Run: headless pygame with SDL's dummy video driver; simulated clock (each Clock.tick advances the game by its frame time, no real sleeping); random seed 0; keys injected as events and as key.get_pressed() state; mouse plan: one left click at the window centre at the start of phase 2, then a move to the lower-right quarter at the start of phase 3.
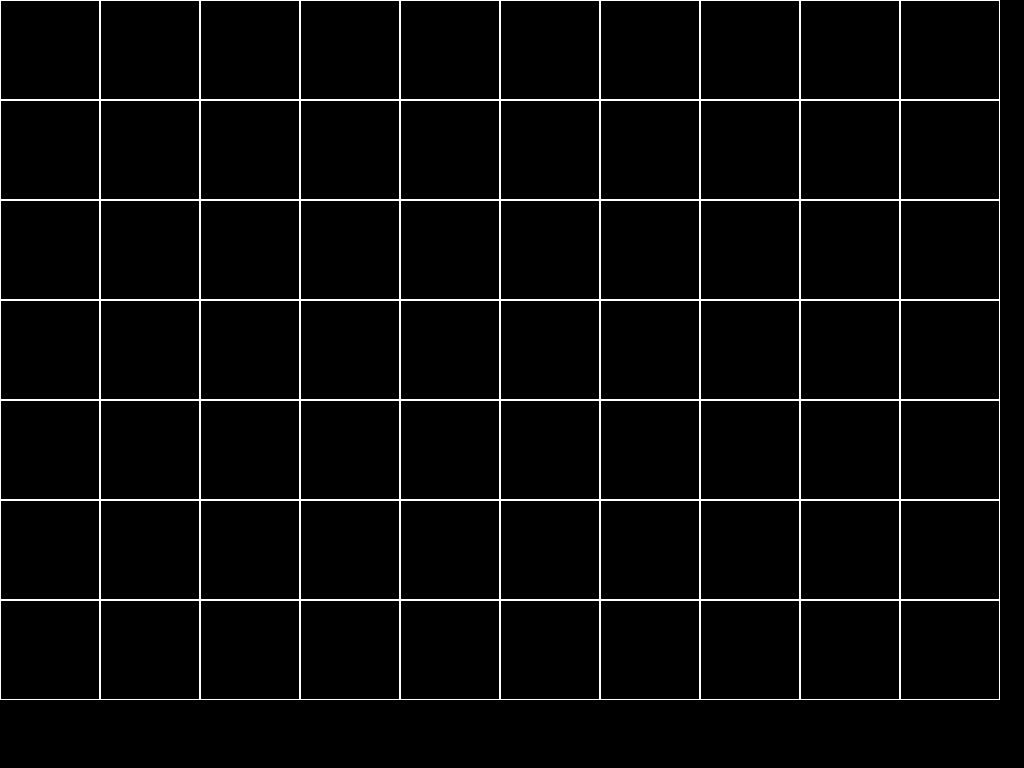
Frame 1 of 4 · flips 1–60 · no input
Frame 2 of 4 · flips 61–180 · clicked the window centre · tapped SPACE, RETURN · held RIGHT (→), D · screen unchanged from frame 1, image omitted
Frame 3 of 4 · flips 181–300 · moved the mouse to the lower-right quarter · held DOWN (↓), S · screen unchanged from frame 2, image omitted
Frame 4 of 4 · flips 301–420 · held LEFT (←), A, UP (↑), W · screen unchanged from frame 3, image omitted

The pygame program that drew these frames:

# -*- coding: utf8 -*-

import pygame
import math


class Board:
    def __init__(self, width, height):
        self.width = width
        self.height = height
        self.board = [[0] * width for _ in range(height)]
        self.left = 0
        self.top = 0
        self.cell_size = 100

    def set_view(self, left, top, cell_size):
        self.left = left
        self.top = top
        self.cell_size = cell_size

    def render(self, screen):
        for i in range(self.height):
            for j in range(self.width):
                if i * self.cell_size + self.top + self.cell_size <= screen.get_size()[1] and j * self.cell_size + self.left + self.cell_size <= screen.get_size()[0]:
                    pygame.draw.rect(screen, pygame.Color(255, 255, 255),
                                     (j * self.cell_size + self.left, i * self.cell_size + self.top, self.cell_size,
                                      self.cell_size), 1)


    def get_cell(self, mouse_pos):
        if self.left < mouse_pos[0] < self.left + self.cell_size * self.width and self.top < mouse_pos[1] < self.top + self.cell_size * self.height:
            column = (mouse_pos[0] - self.left) // self.cell_size
            row = (mouse_pos[1] - self.top) // self.cell_size
            return column, row
        else:
            return None

    def on_click(self, cell_coords):
        pass

    def get_click(self, mouse_pos):
        cell = self.get_cell(mouse_pos)
        self.on_click(cell)


pygame.init()
running = True
size = pygame.display.Info().current_w, pygame.display.Info().current_h
screen = pygame.display.set_mode(size)
print(size)
board = Board(size[0] // 100, size[1] // 100)
while running:
    for event in pygame.event.get():
        if event.type == pygame.QUIT:
            running = False
        if event.type == pygame.MOUSEBUTTONDOWN:
            print(board.get_cell(event.pos))
    screen.fill((0, 0, 0))
    board.render(screen)
    pygame.display.flip()
